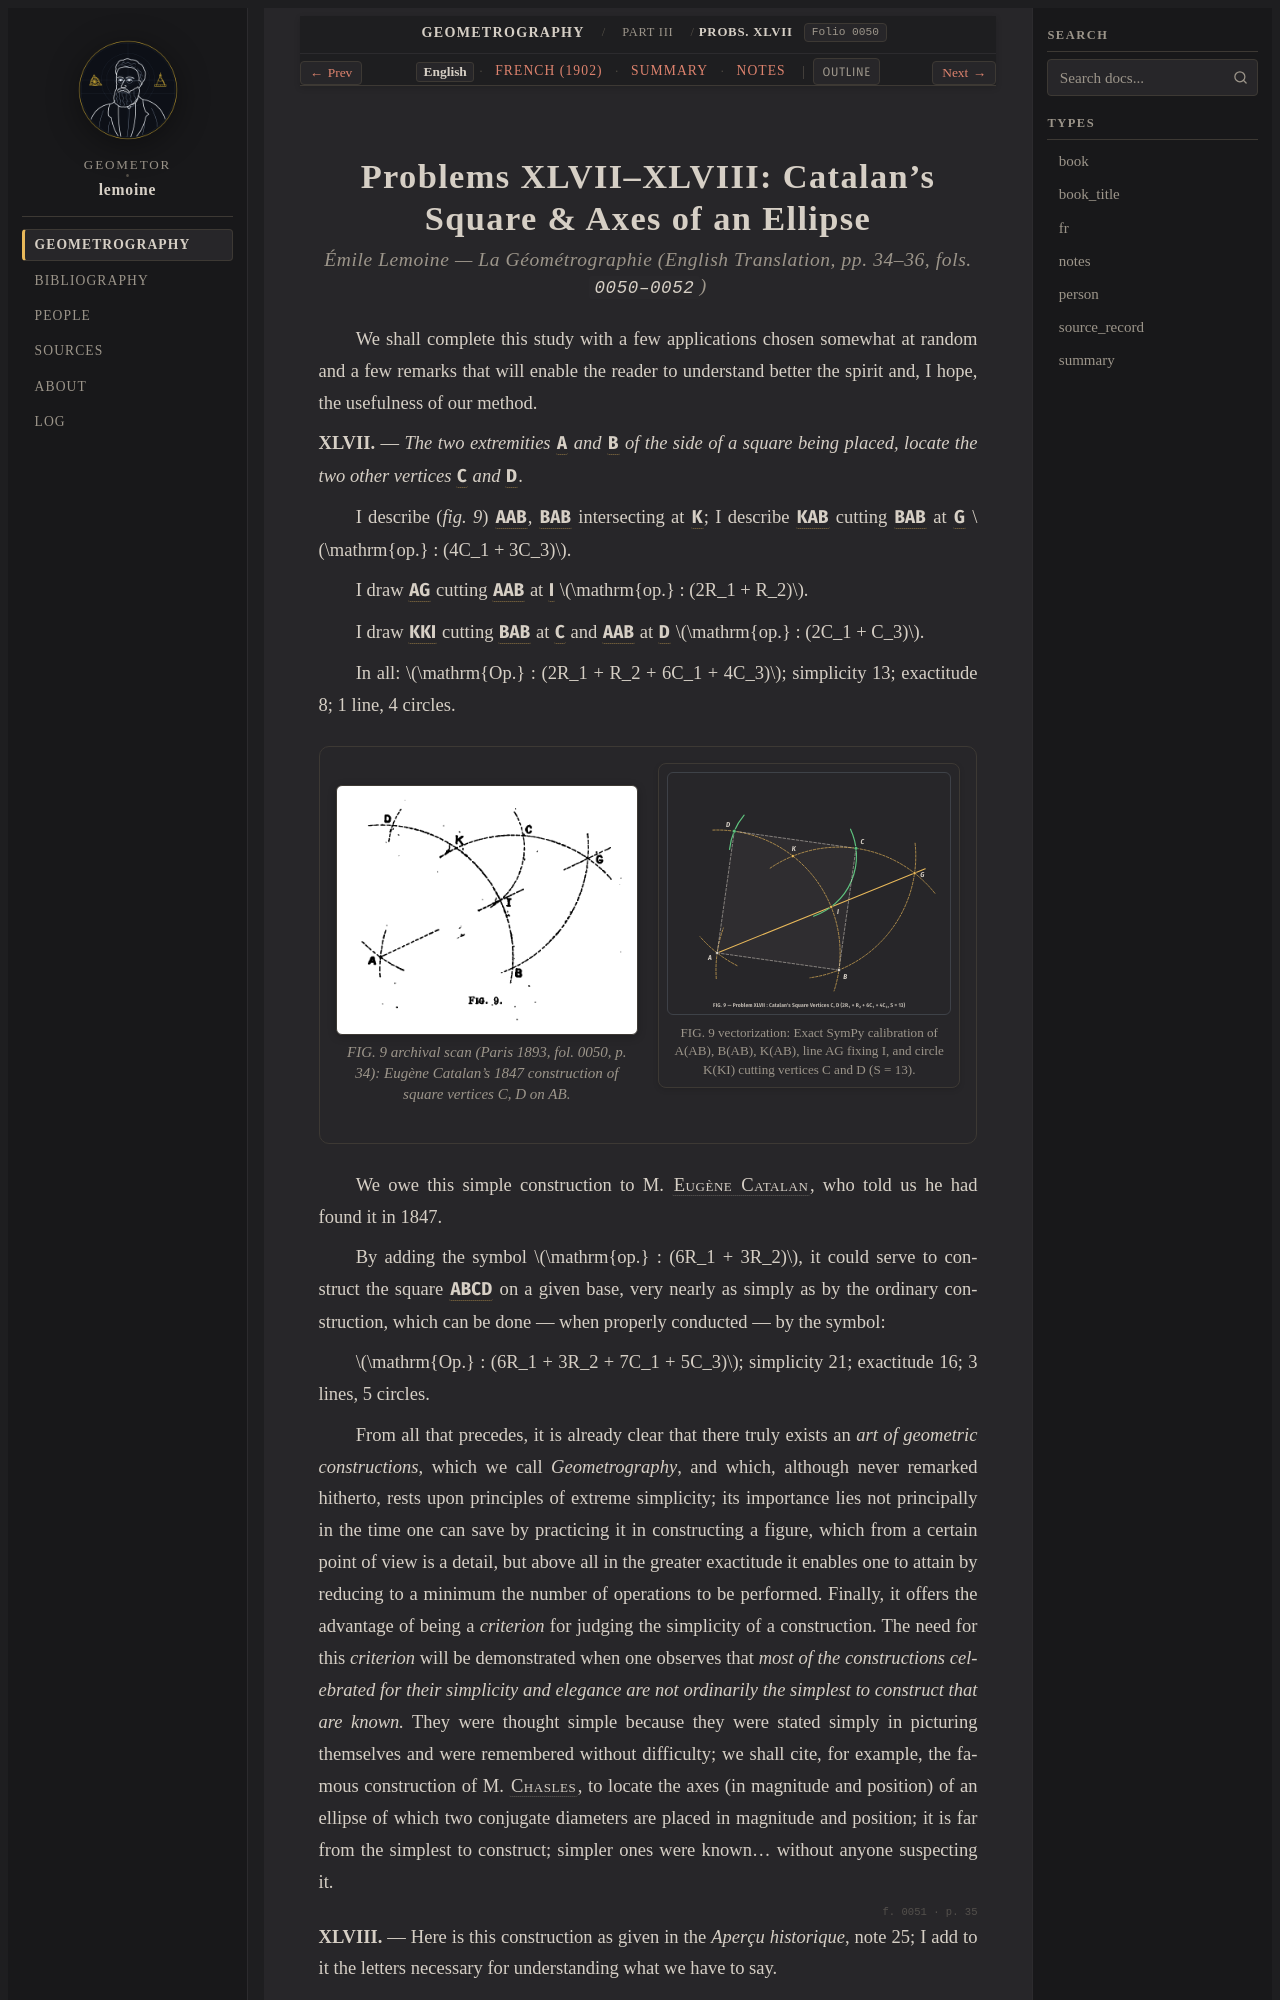

repository: geometor/lemoine · page: geometrographie/part_03_circles_and_tangency/19_square_and_ellipse_axes_xlvii_xlviii/index.html · generator: sphinx

:layout: book
:canonical_id: Probs. XLVII–XLVIII
:order: 9
:folio: 0050

.. _lemoine-19_square_and_ellipse_axes_xlvii_xlviii-en:

Problems XLVII–XLVIII: Catalan's Square & Axes of an Ellipse
============================================================

.. rubric:: Émile Lemoine — *La Géométrographie* (English Translation, pp. 34–36, fols. ``0050–0052``)

.. folio:: 0050
   :page: p. 34

We shall complete this study with a few applications chosen somewhat at random and a few remarks that will enable the reader to understand better the spirit and, I hope, the usefulness of our method.

**XLVII.** — *The two extremities* :g:`A` *and* :g:`B` *of the side of a square being placed, locate the two other vertices* :g:`C` *and* :g:`D`.

I describe (*fig. 9*) :g:`A(AB)`, :g:`B(AB)` intersecting at :g:`K`; I describe :g:`K(AB)` cutting :g:`B(AB)` at :g:`G` :math:`\mathrm{op.} : (4C_1 + 3C_3)`.

I draw :g:`AG` cutting :g:`A(AB)` at :g:`I` :math:`\mathrm{op.} : (2R_1 + R_2)`.

I draw :g:`K(KI)` cutting :g:`B(AB)` at :g:`C` and :g:`A(AB)` at :g:`D` :math:`\mathrm{op.} : (2C_1 + C_3)`.

In all: :math:`\mathrm{Op.} : (2R_1 + R_2 + 6C_1 + 4C_3)`; simplicity 13; exactitude 8; 1 line, 4 circles.

.. container:: lemoine-plate-pair

   .. picture:: 0050.g1.png
      :alt: Archival 1893 engraving FIG. 9 of Problem XLVII showing Catalan's 4-circle square construction
      :caption: FIG. 9 archival scan (Paris 1893, fol. 0050, p. 34): Eugène Catalan's 1847 construction of square vertices C, D on AB.

   .. picture:: 0050.g1.svg
      :alt: Calibrated interactive vectorization of FIG. 9 (Problem XLVII Catalan's square on AB)
      :caption: FIG. 9 vectorization: Exact SymPy calibration of A(AB), B(AB), K(AB), line AG fixing I, and circle K(KI) cutting vertices C and D (S = 13).

We owe this simple construction to M. :person:`Eugène Catalan <catalan>`, who told us he had found it in 1847.

By adding the symbol :math:`\mathrm{op.} : (6R_1 + 3R_2)`, it could serve to construct the square :g:`ABCD` on a given base, very nearly as simply as by the ordinary construction, which can be done — when properly conducted — by the symbol:

:math:`\mathrm{Op.} : (6R_1 + 3R_2 + 7C_1 + 5C_3)`; simplicity 21; exactitude 16; 3 lines, 5 circles.

From all that precedes, it is already clear that there truly exists an *art of geometric constructions*, which we call *Geometrography*, and which, although never remarked hitherto, rests upon principles of extreme simplicity; 
its importance lies not principally in the time one can save by practicing it in constructing a figure, which from a certain point of view is a detail, but above all in the greater exactitude it enables one to attain by reducing to a minimum the number of operations to be performed. 
Finally, it offers the advantage of being a *criterion* for judging the simplicity of a construction. The need for this *criterion* will be demonstrated when one observes that *most of the constructions celebrated for their simplicity and elegance are not ordinarily the simplest to construct that are known.* 
They were thought simple because they were stated simply in picturing themselves and were remembered without difficulty; we shall cite, for example, the famous construction of M. :person:`Chasles <chasles>`, to locate the axes (in magnitude and position) of an ellipse of which two conjugate diameters are placed in magnitude and position; 
it is far from the simplest to construct; simpler ones were known... without anyone suspecting it.

.. folio:: 0051
   :page: p. 35
